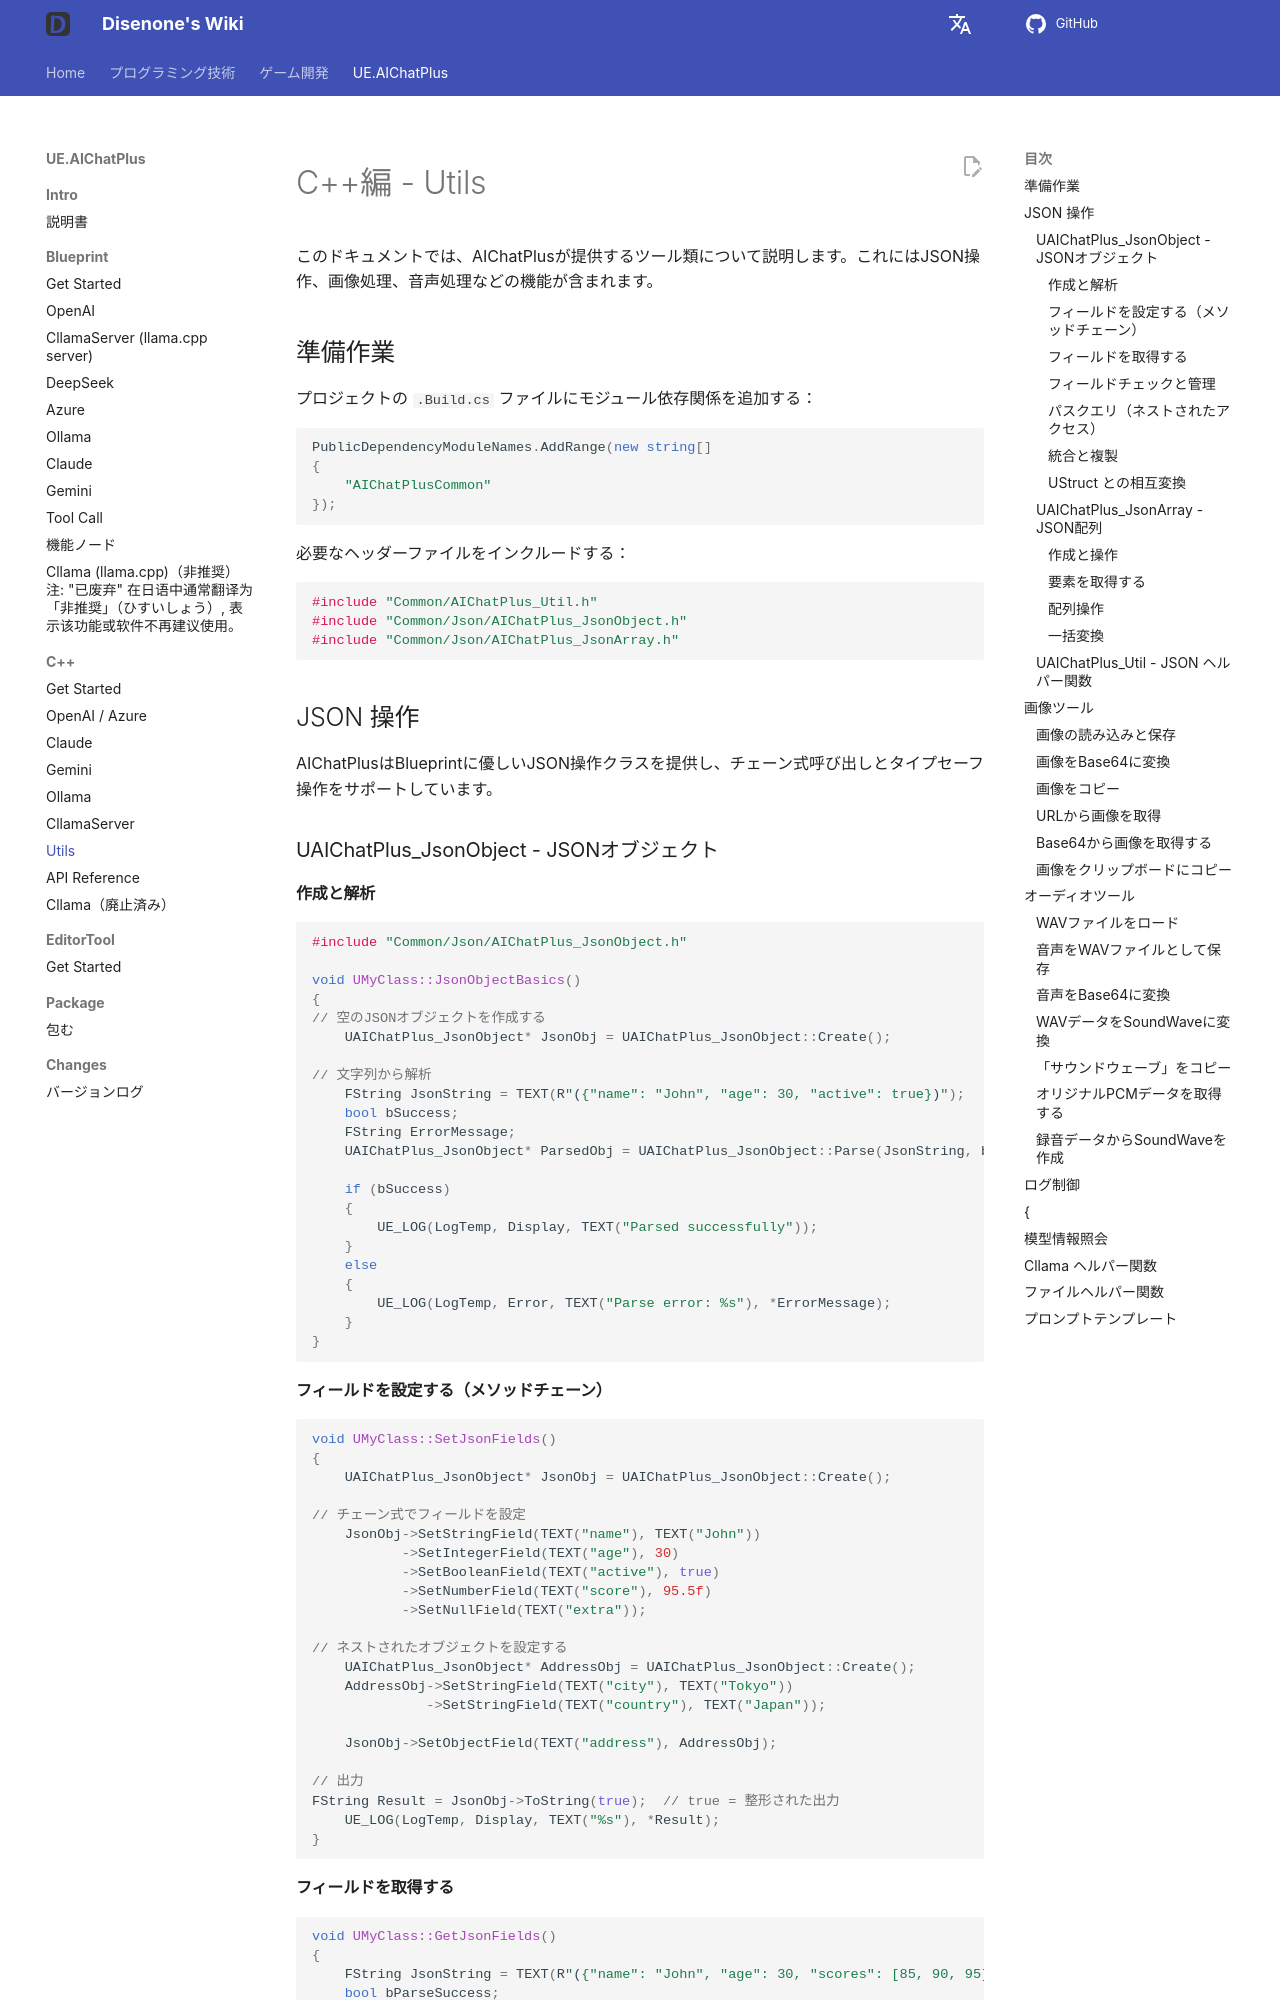

repository: disenone/wiki · page: ja/ue-插件-AIChatPlus-Usage-Source-Utils/index.html · generator: mkdocs

---
layout: post
title: Utils
tags:
- dev
- game
- UE
- UnreanEngine
- UE4
- UE5
- Editor
- Editor Plus
- Editor Plugin
- AI Chat
- Chatbot
- Json
- Image
- Sound
description: Utils
---

<meta property="og:title" content="UE 插件 AIChatPlus 使用说明 - C++ 篇 - Utils" />

#C++編 - Utils

このドキュメントでは、AIChatPlusが提供するツール類について説明します。これにはJSON操作、画像処理、音声処理などの機能が含まれます。

##準備作業

プロジェクトの `.Build.cs` ファイルにモジュール依存関係を追加する：

```csharp
PublicDependencyModuleNames.AddRange(new string[]
{
    "AIChatPlusCommon"
});
```

必要なヘッダーファイルをインクルードする：

```cpp
#include "Common/AIChatPlus_Util.h"
#include "Common/Json/AIChatPlus_JsonObject.h"
#include "Common/Json/AIChatPlus_JsonArray.h"
```

##JSON 操作

AIChatPlusはBlueprintに優しいJSON操作クラスを提供し、チェーン式呼び出しとタイプセーフ操作をサポートしています。

###UAIChatPlus_JsonObject - JSONオブジェクト

####作成と解析

```cpp
#include "Common/Json/AIChatPlus_JsonObject.h"

void UMyClass::JsonObjectBasics()
{
// 空のJSONオブジェクトを作成する
    UAIChatPlus_JsonObject* JsonObj = UAIChatPlus_JsonObject::Create();

// 文字列から解析
    FString JsonString = TEXT(R"({"name": "John", "age": 30, "active": true})");
    bool bSuccess;
    FString ErrorMessage;
    UAIChatPlus_JsonObject* ParsedObj = UAIChatPlus_JsonObject::Parse(JsonString, bSuccess, ErrorMessage);

    if (bSuccess)
    {
        UE_LOG(LogTemp, Display, TEXT("Parsed successfully"));
    }
    else
    {
        UE_LOG(LogTemp, Error, TEXT("Parse error: %s"), *ErrorMessage);
    }
}
```

####フィールドを設定する（メソッドチェーン）

```cpp
void UMyClass::SetJsonFields()
{
    UAIChatPlus_JsonObject* JsonObj = UAIChatPlus_JsonObject::Create();

// チェーン式でフィールドを設定
    JsonObj->SetStringField(TEXT("name"), TEXT("John"))
           ->SetIntegerField(TEXT("age"), 30)
           ->SetBooleanField(TEXT("active"), true)
           ->SetNumberField(TEXT("score"), 95.5f)
           ->SetNullField(TEXT("extra"));

// ネストされたオブジェクトを設定する
    UAIChatPlus_JsonObject* AddressObj = UAIChatPlus_JsonObject::Create();
    AddressObj->SetStringField(TEXT("city"), TEXT("Tokyo"))
              ->SetStringField(TEXT("country"), TEXT("Japan"));

    JsonObj->SetObjectField(TEXT("address"), AddressObj);

// 出力
FString Result = JsonObj->ToString(true);  // true = 整形された出力
    UE_LOG(LogTemp, Display, TEXT("%s"), *Result);
}
```

####フィールドを取得する
